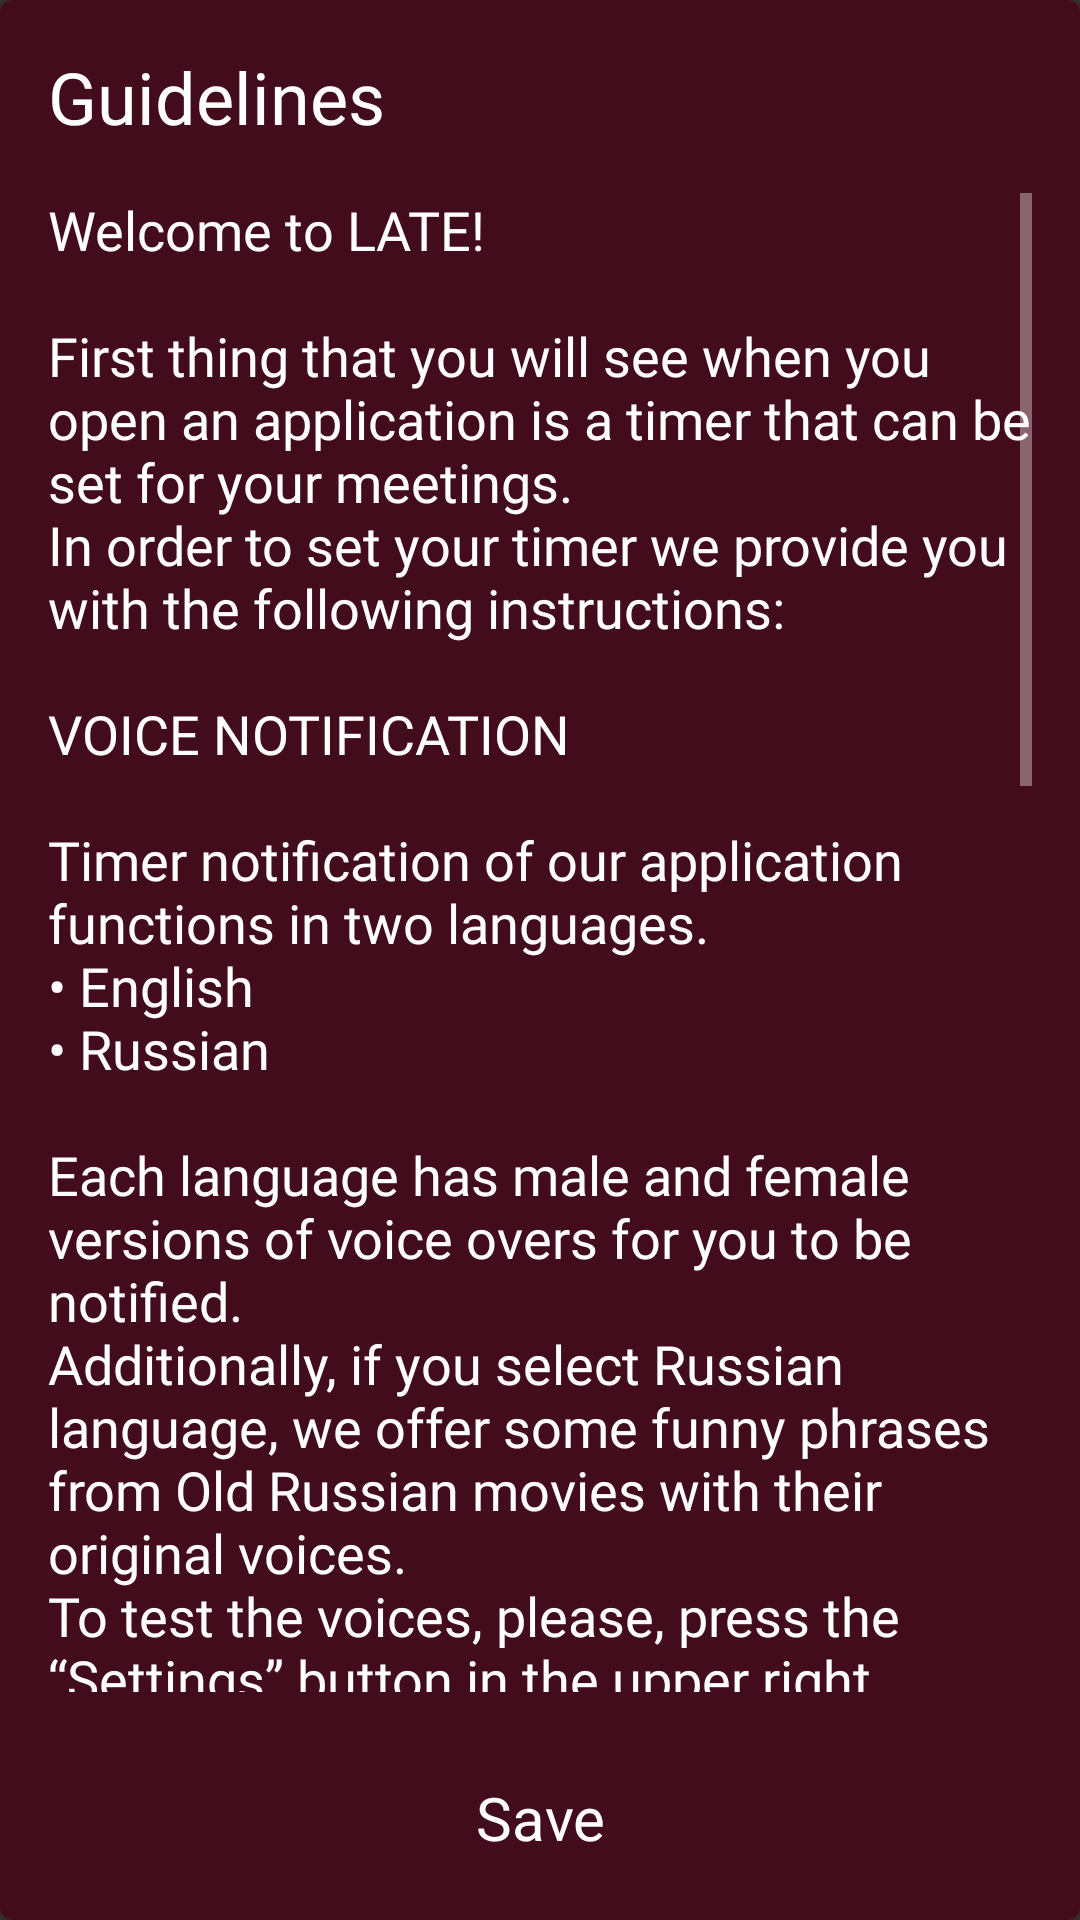

Android layout source for this screen:
<!-- AndroidManifest.xml: application theme AppTheme -->
<!-- res/layout/dialog_guidelines.xml -->
<?xml version="1.0" encoding="utf-8"?>
<layout>

    <RelativeLayout xmlns:android="http://schemas.android.com/apk/res/android"
        android:layout_width="match_parent"
        android:layout_height="match_parent"
        android:layout_margin="@dimen/normal_margin"
        android:background="@drawable/bg_transparent_red"
        android:padding="@dimen/normal_margin">

        <TextView
            android:id="@+id/title"
            android:layout_width="match_parent"
            android:layout_height="wrap_content"
            android:fontFamily="@font/lato_black"
            android:text="@string/guidelines"
            android:textColor="@color/colorWhite"
            android:textSize="24sp" />

        <TextView
            android:id="@+id/btn_submit"
            android:layout_width="match_parent"
            android:layout_height="36dp"
            android:layout_alignParentBottom="true"
            android:layout_marginTop="@dimen/normal_margin"
            android:background="?attr/selectableItemBackground"
            android:clickable="true"
            android:focusable="true"
            android:fontFamily="@font/lato_bold"
            android:gravity="center"
            android:text="@string/save"
            android:textAlignment="center"
            android:textColor="@color/colorWhite"
            android:textSize="20sp" />

        <ScrollView
            android:layout_width="match_parent"
            android:layout_height="wrap_content"
            android:layout_above="@id/btn_submit"
            android:layout_below="@id/title"
            android:layout_marginTop="@dimen/normal_margin"
            android:layout_marginBottom="@dimen/medium_margin"
            android:scrollbars="vertical">

            <TextView
                android:layout_width="match_parent"
                android:layout_height="wrap_content"
                android:fontFamily="@font/lato"
                android:text="@string/guidelines_desc"
                android:textColor="@color/colorWhite"
                android:textSize="18sp" />
        </ScrollView>
    </RelativeLayout>
</layout>
<!-- resources referenced by this layout -->
<resources>
  <color name="colorWhite">#FFFFFF</color>
  <dimen name="medium_margin">8dp</dimen>
  <dimen name="normal_margin">16dp</dimen>
  <!-- drawable bg_transparent_red (drawable) -->
  <?xml version="1.0" encoding="utf-8"?>
  <shape xmlns:android="http://schemas.android.com/apk/res/android"
      android:shape="rectangle">
      <solid android:color="#c04A0017" />
      <corners android:radius="@dimen/small_margin"/>
  </shape>
  <string name="guidelines">Guidelines</string>
  <string name="guidelines_desc">
          Welcome to LATE! \
  \
  First thing that you will see when you open an application is a timer that can be set for your meetings.\
  In order to set your timer we provide you with the following instructions:\
  \
  VOICE NOTIFICATION \
  \
  Timer notification of our application functions in two languages. \
  •    English\
  •    Russian\
  \
  Each language has male and female versions of voice overs for you to be notified.\
  Additionally, if you select Russian language, we offer some funny phrases from Old Russian movies with their original voices.\
  To test the voices, please, press the “Settings” button in the upper right corner and choose the language and configuration in which your application will work. Then, press the “Done” button to complete your voice configuration.\
  \
  MEETING DURATION:\
  \
  For setting the duration of your meeting, you should press on either “Play” button or bold Zero. As a result, “Meeting duration” configuration will appear on the screen. Please, bear in mind that the maximum duration time that can be set is 1 hour 55 minutes. After you decide the duration, tap on the “Select” button for completing the configuration.\
  \
  REMINDER PERIODS:\
  \
  After selecting the meeting duration, you need to activate the periods to remind you how much time is left until the end of your meeting (your next meeting). The duration of periods are:\
  \
  &gt; 0 minutes\
  &gt; 5 minutes\
  &gt; 10 minutes\
  &gt; 15 minutes\
  &gt; 20 minutes\
  &gt; 30 minutes\
  &gt; 35 minutes\
  &gt; 40 minutes\
  &gt; 45 minutes\
  &gt; 50 minutes\
  &gt; 55 minutes
      </string>
  <string name="save">Save</string>
  <style name="AppTheme" parent="Theme.AppCompat.NoActionBar">
          
          <item name="colorPrimary">@color/colorPrimary</item>
          <item name="colorPrimaryDark">@color/colorPrimaryDark</item>
          <item name="colorAccent">@color/colorAccent</item>
          <item name="android:datePickerDialogTheme">@style/Dialog.Theme</item>
          <item name="android:timePickerDialogTheme">@style/Dialog.Theme</item>
      </style>
  <dimen name="small_margin">4dp</dimen>
  <color name="colorPrimary">#FFA000</color>
  <color name="colorPrimaryDark">#000000</color>
  <color name="colorAccent">#F7034F</color>
  <style name="Dialog.Theme" parent="Theme.AppCompat.Light.Dialog">
          <item name="colorPrimary">@color/colorPrimary</item>
          <item name="colorPrimaryDark">@color/colorPrimaryDark</item>
          <item name="colorAccent">@color/colorAccent</item>
      </style>
</resources>
